Run: headless pygame with SDL's dummy video driver; simulated clock (each Clock.tick advances the game by its frame time, no real sleeping); random seed 0; keys injected as events and as key.get_pressed() state; mouse plan: one left click at the window centre at the start of phase 2, then a move to the lower-right quarter at the start of phase 3.
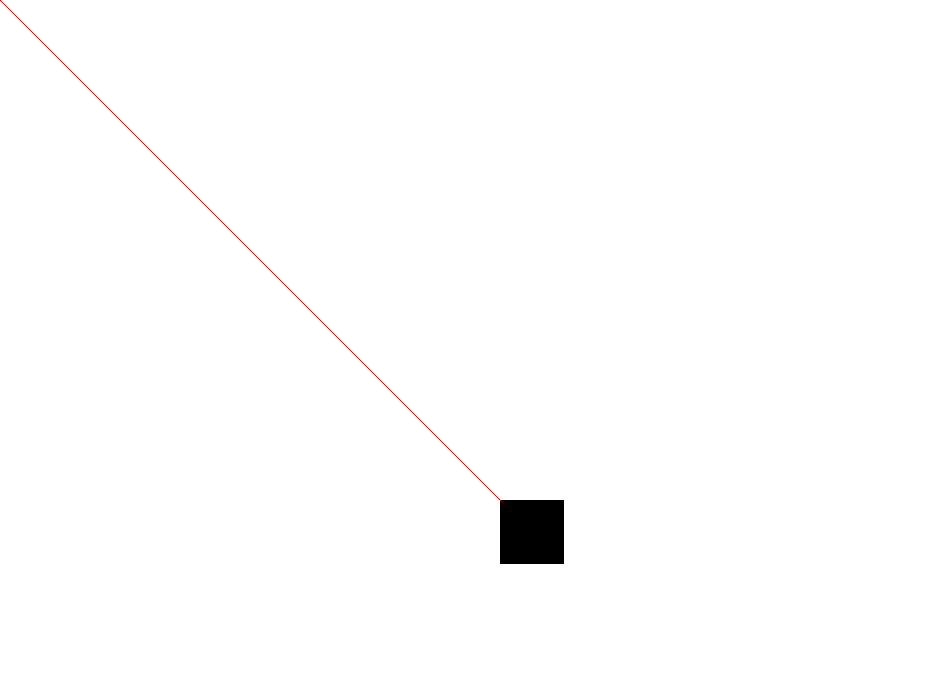
Frame 1 of 4 · flips 1–60 · no input
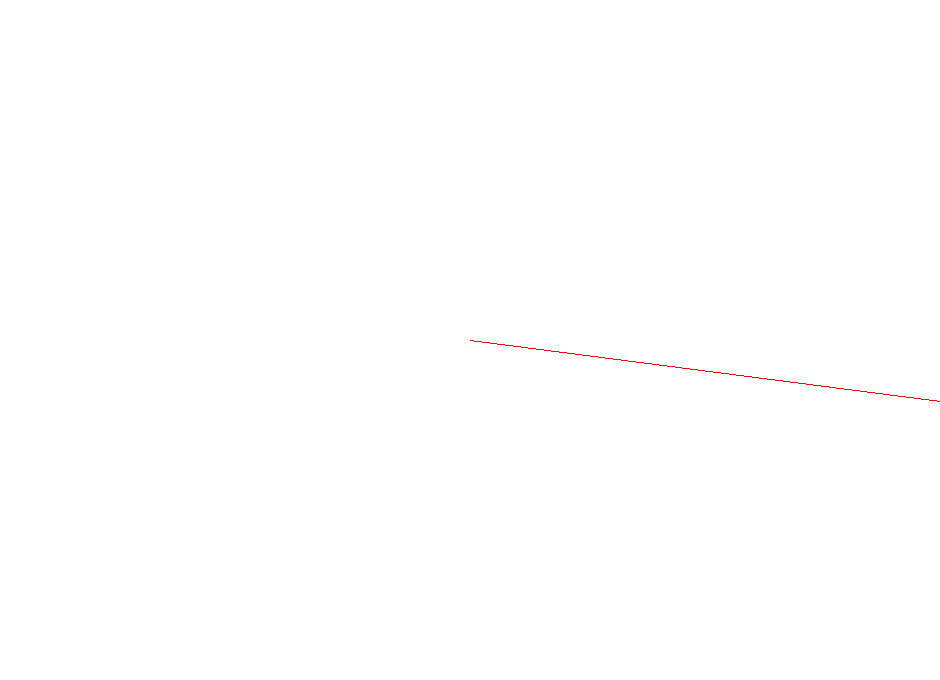
Frame 2 of 4 · flips 61–180 · clicked the window centre · tapped SPACE, RETURN · held RIGHT (→), D
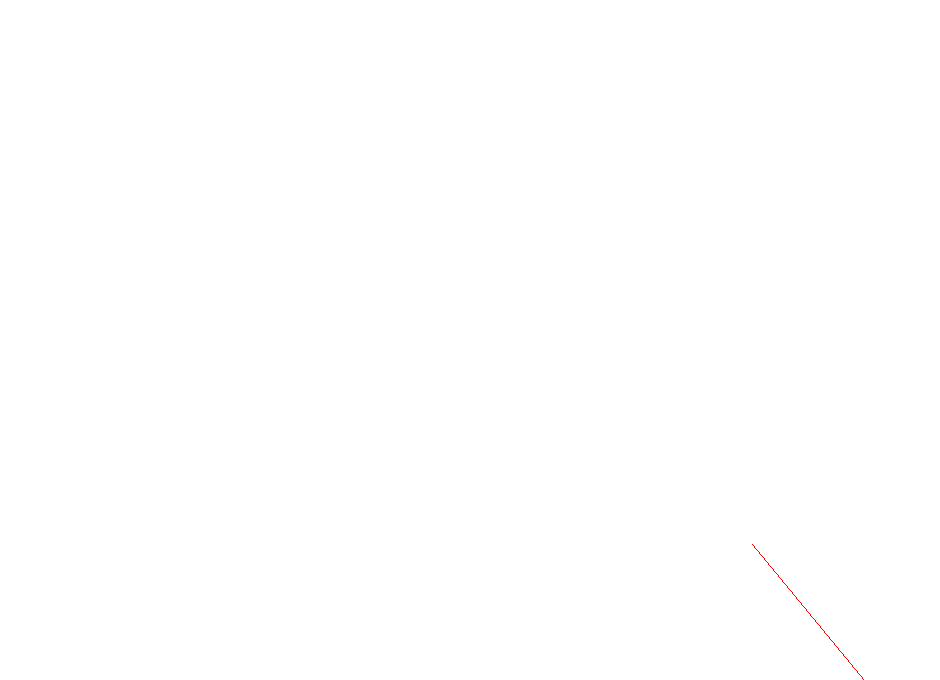
Frame 3 of 4 · flips 181–300 · moved the mouse to the lower-right quarter · held DOWN (↓), S
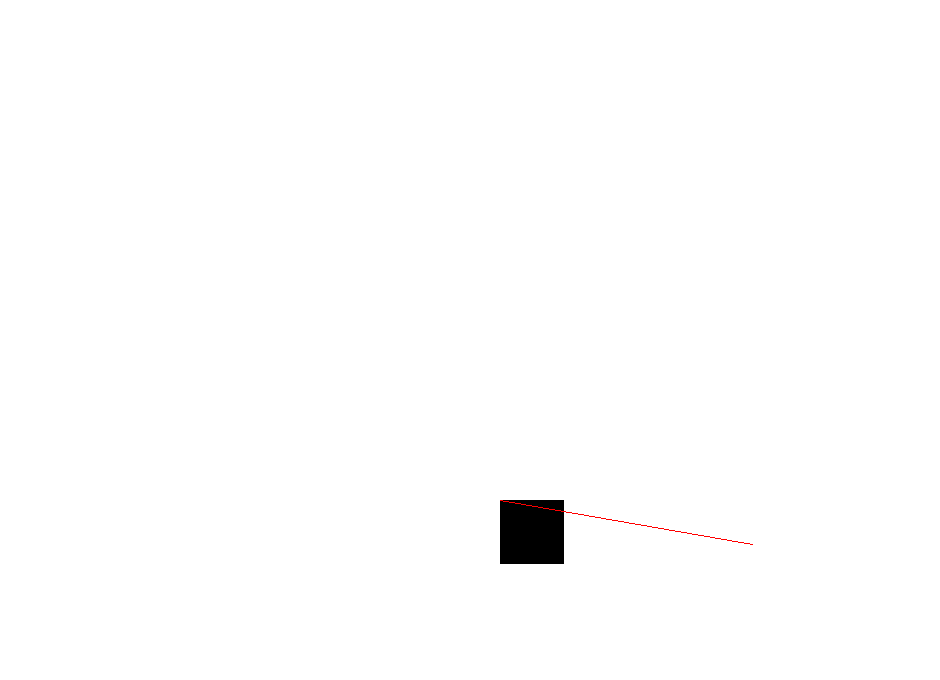
Frame 4 of 4 · flips 301–420 · held LEFT (←), A, UP (↑), W

The pygame program that drew these frames:

import pygame
import time
import sys
import math
pygame.init()
screen = pygame.display.set_mode((940, 680),0,32)
clock = pygame.time.Clock()



objects = []
class Background:
    def __init__(self):
        self.name = "background"
    def draw(self):
        screen.fill((255,255,255))


class Player:
    def __init__(self,x,y):
        self.name = "player"
        self.x = x
        self.y = y
        self.speed = 10
    def move(self,speedx,speedy):    
        self.x += (speedx * self.speed)
        self.y += (speedy * self.speed)
    def draw(self):
        square = pygame.Rect((self.x,self.y),(64,64))
        pygame.draw.rect(screen,(0,0,0),square)

class Bullet:
    def __init__(self,mouse,player):
        self.x = player.x
        self.y = player.y
        self.name = "bullet"
        self.speed = 13
        self.mouse = mouse
        self.dx,self.dy = self.mouse
    def move(self):
        distance = [self.dx - self.x, self.dy, self.y]
        norm = math.sqrt(distance[0] ** 2 + distance[1] ** 2)
        direction = [distance[0] / norm, distance[1] / norm]
        bullet_vector = [direction[0] * self.speed, direction[1] * self.speed]

        self.x -= bullet_vector[0]
        self.y -= bullet_vector[1]

    def draw(self):
        square = pygame.Rect((self.x,self.y),(20,20))
        pygame.draw.rect(screen,(200,100,40),square)
        
def handle_events():
    for i in objects:
        if i.name == "player":
            player = i
    for event in pygame.event.get():
        if event.type == pygame.QUIT:
            quit()
        elif event.type == pygame.MOUSEBUTTONDOWN:
            cur = event.pos
            click = pygame.mouse.get_pressed()
            if click:
                bullet = Bullet(cur,player)
                objects.append(bullet)
                



    keys_pressed = pygame.key.get_pressed()
  
    if keys_pressed[pygame.K_LEFT] or keys_pressed[pygame.K_a]:
        player.move(-1,0)
    if keys_pressed[pygame.K_RIGHT] or keys_pressed[pygame.K_d]:
        player.move(1,0)
    if keys_pressed[pygame.K_UP] or keys_pressed[pygame.K_w]:
        player.move(0,-1)
    if keys_pressed[pygame.K_DOWN] or keys_pressed[pygame.K_s]:
       player.move(0,1)


def draw():
    for item in objects:
        item.draw()
        if item.name == "player":
            player = item
            mouse_pos = pygame.mouse.get_pos()
            laser_sight = pygame.draw.line(screen, (255,0,0), (player.x,player.y),mouse_pos)
    pygame.display.update()
    clock.tick(60)

def move_objects():
    for i in objects:
        if i.name == "bullet":
            i.move()

def run():    
    objects.append(Background())
    player = Player(500,500)
    if player not in objects:
        objects.append(player)
    while True:
        handle_events()
        move_objects()
        draw()
run()    
